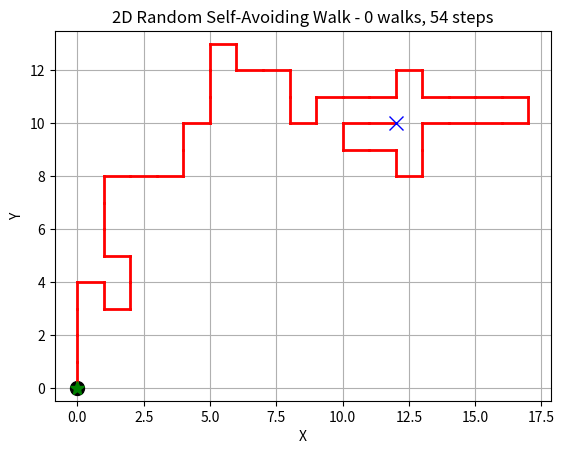
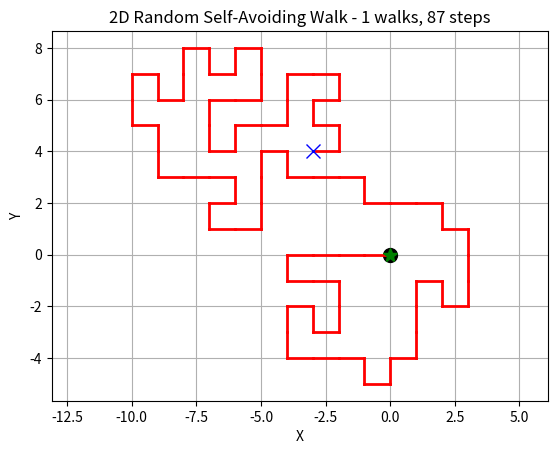
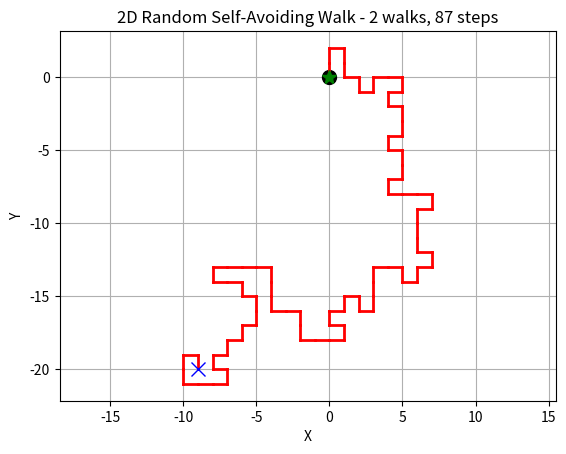
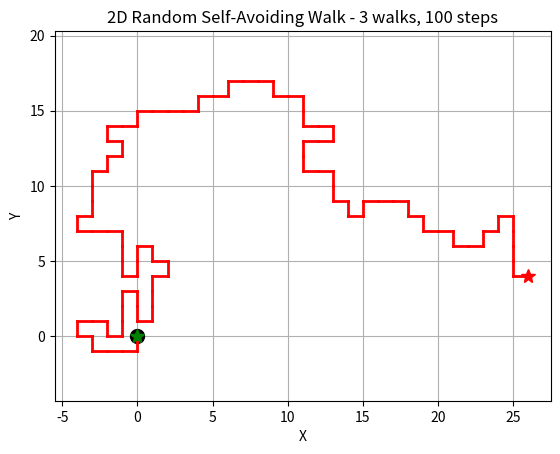
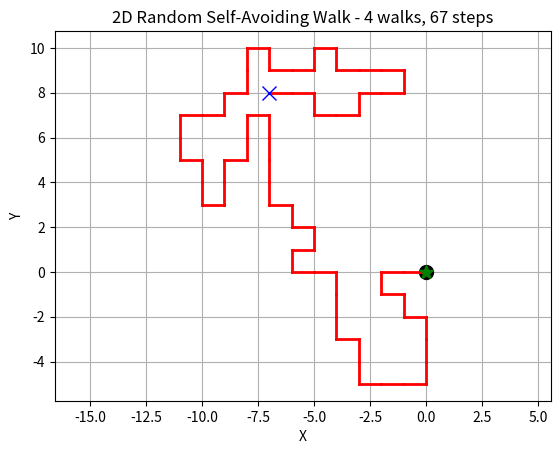
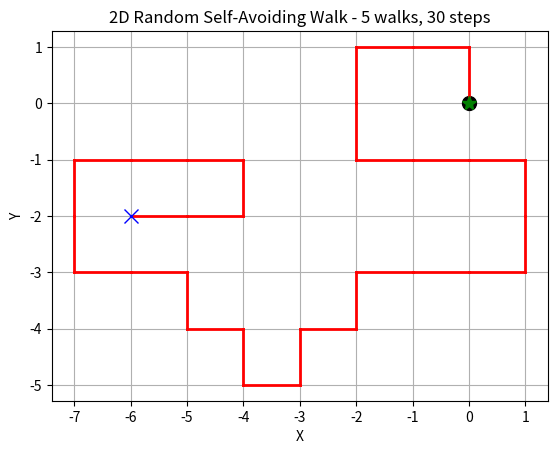
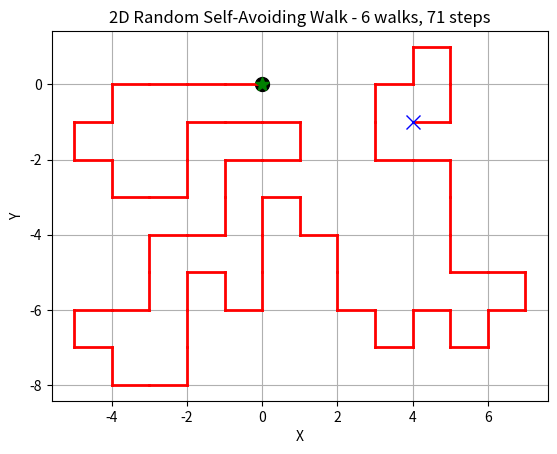
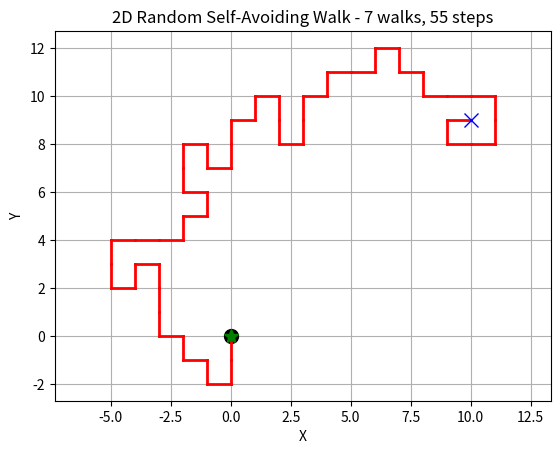
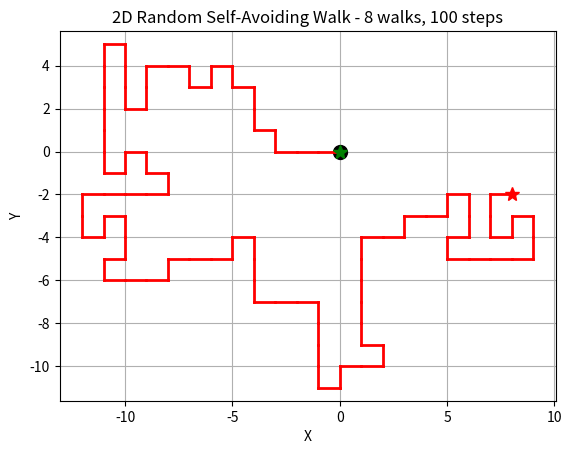
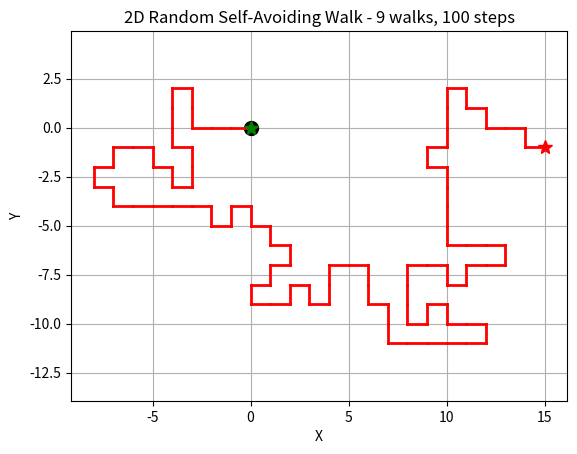

Reproduce these figures in Python, in order.
#! /usr/bin/env python3
#
def random_walk_2d_avoid_plot ( step_num, walk_num, rng ):

#*****************************************************************************80
#
## random_walk_2d_avoid_plot() plots a random self-avoiding walk.
#
#  Licensing:
#
#    This code is distributed under the MIT license.
#
#  Modified:
#
#    28 November 2022
#
#  Author:
#
#    John Burkardt
#
#  Reference:
#
#    Brian Hayes,
#    How To Avoid Yourself,
#    American Scientist,
#    Volume 86, Number 4, July-August 1998, pages 314-319.
#
#  Input:
#
#    integer STEP_NUM, the number of steps to take in one test.
#
#    integer WALK_NUM, the number of walks to take.
#
#    rng: the current random number generator.
#
  import matplotlib.pyplot as plt
  import numpy as np
#
#  Take as many walks as the user wants to try.
#
  for walk in range ( 0, walk_num ):
#
#  Clear the plotting frame.
#
    plt.clf ( )
#
#  Mark the origin.
#
    plt.plot ( 0.0, 0.0, 'ko', markersize = 10 )
    plt.grid ( True )

    x = 0   
    y = 0

    trajectory = np.zeros ( [ step_num + 1, 2 ] )
    trajectory[0,:] = [ x, y ]

    step_length = step_num
#
#  Take as many steps as the user specified.
#
    for step in range ( 0, step_num ):   
#
#  There are four neighbors of the current point (X,Y).
#
      nabes = 0

      for x1, y1 in [ [x+1,y], [x-1,y], [x,y+1], [x,y-1] ]:
        if ( not vector_in_list ( [ x1, y1 ], trajectory[0:step+1,:] ) ):
          nabes = nabes + 1
          r = rng.random ( )
          if ( r <= 1.0 / nabes ):
            x = x1
            y = y1
#
#  If we ran out of choices, the walk has terminated early.
#
      if ( nabes == 0 ):
        step_length = step
        break
#
#  Add the neighbor to the trajectory .
#
      trajectory[step+1,0] = x
      trajectory[step+1,1] = y
#
#  Plot the trajectory.
#
    for step in range ( 0, step_length ):
      plt.plot ( [ trajectory[step,0], trajectory[step+1,0] ], \
                 [ trajectory[step,1], trajectory[step+1,1] ], 'r-', linewidth = 2 )
#
#  Mark the first position.
#
    plt.plot ( trajectory[0,0], trajectory[0,1], \
      'g*', markersize = 10 )
#
#  Mark the last position.
#
    if ( step_length == step_num ):
      plt.plot ( trajectory[step_length,0], trajectory[step_length,1], \
        'r*', markersize = 10 )
    else:
      plt.plot ( trajectory[step_length,0], trajectory[step_length,1], \
        'bx', markersize = 10 )
#
#  Label the result.
#
    s = ( '2D Random Self-Avoiding Walk - %d walks, %d steps' % ( walk, step_length ) )
    plt.title ( s )
    plt.xlabel ( 'X' )
    plt.ylabel ( 'Y' )
    plt.axis ( 'equal' )
    filename = 'random_walk_2d_avoid_' + str ( walk ) + '_' + str ( step_length ) + '.png'
    plt.savefig ( filename )
    print ( '  Graphics saved as "' + filename + '"' )
    plt.close ( )

  return

def vector_in_list ( vector, vector_list ):

  x = vector[0]
  y = vector[1]
  listed = False
  for x2, y2 in vector_list:
    if ( x == x2 and y == y2 ):
      listed = True
      break

  return listed

def random_walk_2d_avoid_simulation_test ( ):

#*****************************************************************************80
#
## random_walk_2d_avoid_simulation_test() tests random_walk_2d_avoid_simulation().
#
#  Licensing:
#
#    This code is distributed under the MIT license.
#
#  Modified:
#
#    28 January 2024
#
#  Author:
#
#    John Burkardt
#
  from numpy.random import default_rng
  import numpy as np
  import platform

  print ( '' )
  print ( 'random_walk_2d_avoid_simulation_test():' )
  print ( '  python version: ' + platform.python_version ( ) )
  print ( '  numpy version:  ' + np.version.version )
  print ( '  Test random_walk_2d_avoid_simulation().' )

  rng = default_rng ( )

  step_num = 100
  walk_num = 10
  random_walk_2d_avoid_plot ( step_num, walk_num, rng )
#
#  Terminate.
#
  print ( '' )
  print ( 'random_walk_2d_avoid_simulation_test():' )
  print ( '  Normal end of execution.' )

  return

def timestamp ( ):

#*****************************************************************************80
#
## timestamp() prints the date as a timestamp.
#
#  Licensing:
#
#    This code is distributed under the MIT license. 
#
#  Modified:
#
#    21 August 2019
#
#  Author:
#
#    John Burkardt
#
  import time

  t = time.time ( )
  print ( time.ctime ( t ) )

  return

if ( __name__ == '__main__' ):
  timestamp ( )
  random_walk_2d_avoid_simulation_test ( )
  timestamp ( )
